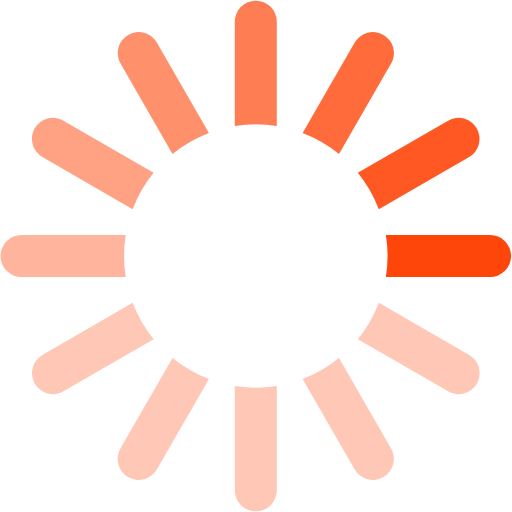
t = 0.00 s
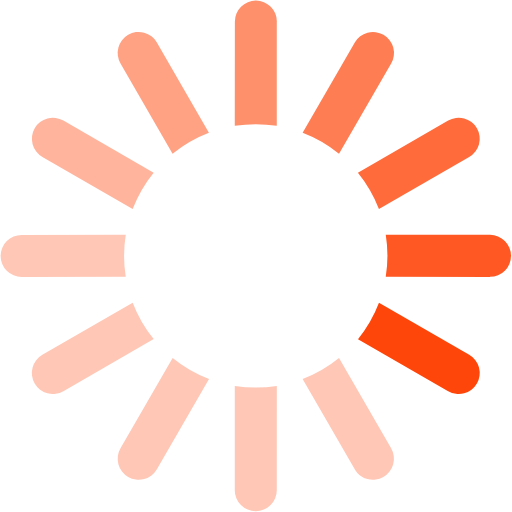
t = 0.23 s
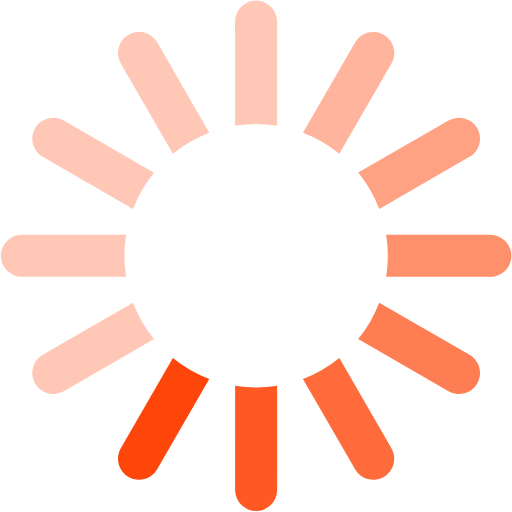
t = 0.49 s
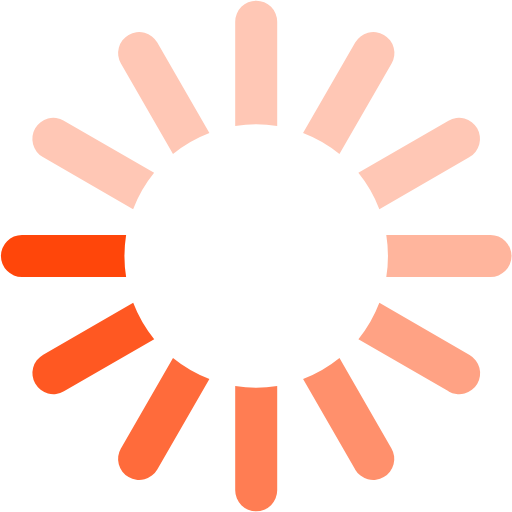
t = 0.72 s
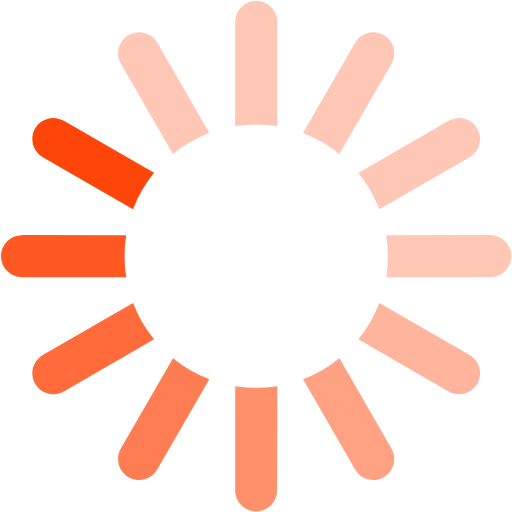
t = 0.95 s
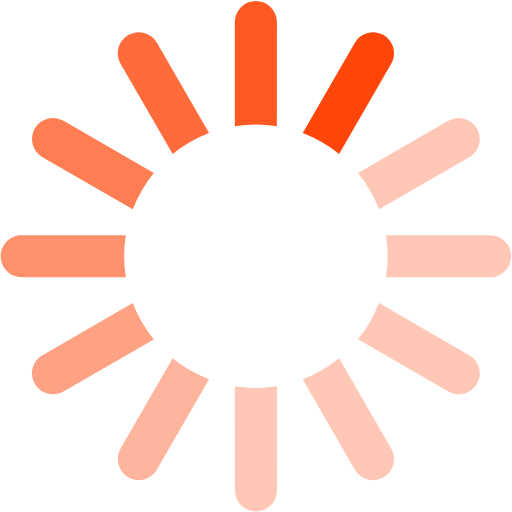
t = 1.21 s

The animated SVG that drew these frames (rendered in a browser with its animation timeline set to each time). Animation: 1 SMIL element (animateTransform=1); one cycle of 1.44 s, repeats indefinitely.

<?xml version="1.0" encoding="UTF-8" standalone="no"?><svg xmlns:svg="http://www.w3.org/2000/svg" xmlns="http://www.w3.org/2000/svg" xmlns:xlink="http://www.w3.org/1999/xlink" version="1.0" width="64px" height="64px" viewBox="0 0 128 128" xml:space="preserve"><g><path d="M122.5 69.25H96.47a33.1 33.1 0 0 0 0-10.5h26.05a5.25 5.25 0 0 1 0 10.5z" fill="#ff460a"/><path d="M112.04 97.83L89.47 84.8a33.1 33.1 0 0 0 5.25-9.1l22.57 13.03a5.25 5.25 0 0 1-5.28 9.1z" fill="#ffc7b5"/><path d="M88.68 117.35L75.65 94.78a33.1 33.1 0 0 0 9.1-5.25l13.02 22.57a5.25 5.25 0 1 1-9.1 5.25z" fill="#ffc7b5"/><path d="M58.7 122.57V96.5a33.1 33.1 0 0 0 10.5 0v26.07a5.25 5.25 0 0 1-10.5 0z" fill="#ffc7b5"/><path d="M30.1 112.1l13.04-22.57a33.1 33.1 0 0 0 9.1 5.25L39.2 117.35a5.25 5.25 0 1 1-9.1-5.25z" fill="#ffc7b5"/><path d="M10.6 88.74L33.16 75.7a33.1 33.1 0 0 0 5.25 9.1L15.88 97.83a5.25 5.25 0 1 1-5.25-9.1z" fill="#ffc7b5"/><path d="M5.37 58.75h26.06a33.1 33.1 0 0 0 0 10.5H5.37a5.25 5.25 0 0 1 0-10.5z" fill="#ffb59d"/><path d="M15.85 30.17L38.4 43.2a33.1 33.1 0 0 0-5.24 9.1L10.6 39.25a5.25 5.25 0 1 1 5.25-9.1z" fill="#ffa284"/><path d="M39.2 10.65l13.03 22.57a33.1 33.1 0 0 0-9.1 5.25l-13-22.57a5.25 5.25 0 1 1 9.1-5.25z" fill="#ff906c"/><path d="M69.2 5.43V31.5a33.1 33.1 0 0 0-10.5 0V5.42a5.25 5.25 0 1 1 10.5 0z" fill="#ff7d53"/><path d="M97.77 15.9L84.75 38.47a33.1 33.1 0 0 0-9.1-5.25l13.03-22.57a5.25 5.25 0 1 1 9.1 5.25z" fill="#ff6b3b"/><path d="M117.3 39.26L94.7 52.3a33.1 33.1 0 0 0-5.25-9.1l22.57-13.03a5.25 5.25 0 0 1 5.25 9.1z" fill="#ff5822"/><animateTransform attributeName="transform" type="rotate" values="0 64 64;30 64 64;60 64 64;90 64 64;120 64 64;150 64 64;180 64 64;210 64 64;240 64 64;270 64 64;300 64 64;330 64 64" calcMode="discrete" dur="1440ms" repeatCount="indefinite"></animateTransform></g></svg>
